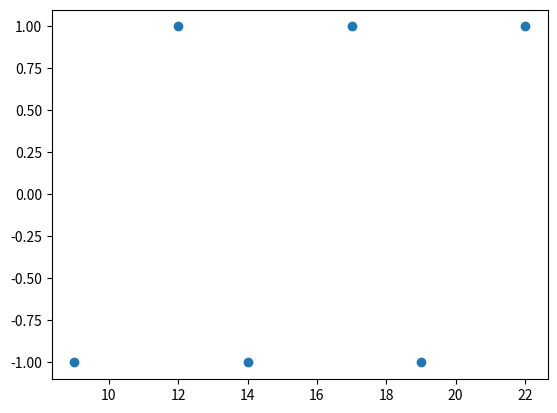

This chart was generated by the following Python code:
import matplotlib.pyplot as plt

x_1=[9,12,14,17,19,22]
y_1=[-1,1,-1,1,-1,1]

x_2=[8.5,11,14.5,16,19,21,24,26.5]
y_2=[-1,1,-1,1,-1,1,-1,1]

plt.scatter(x_1,y_1)
plt.show()